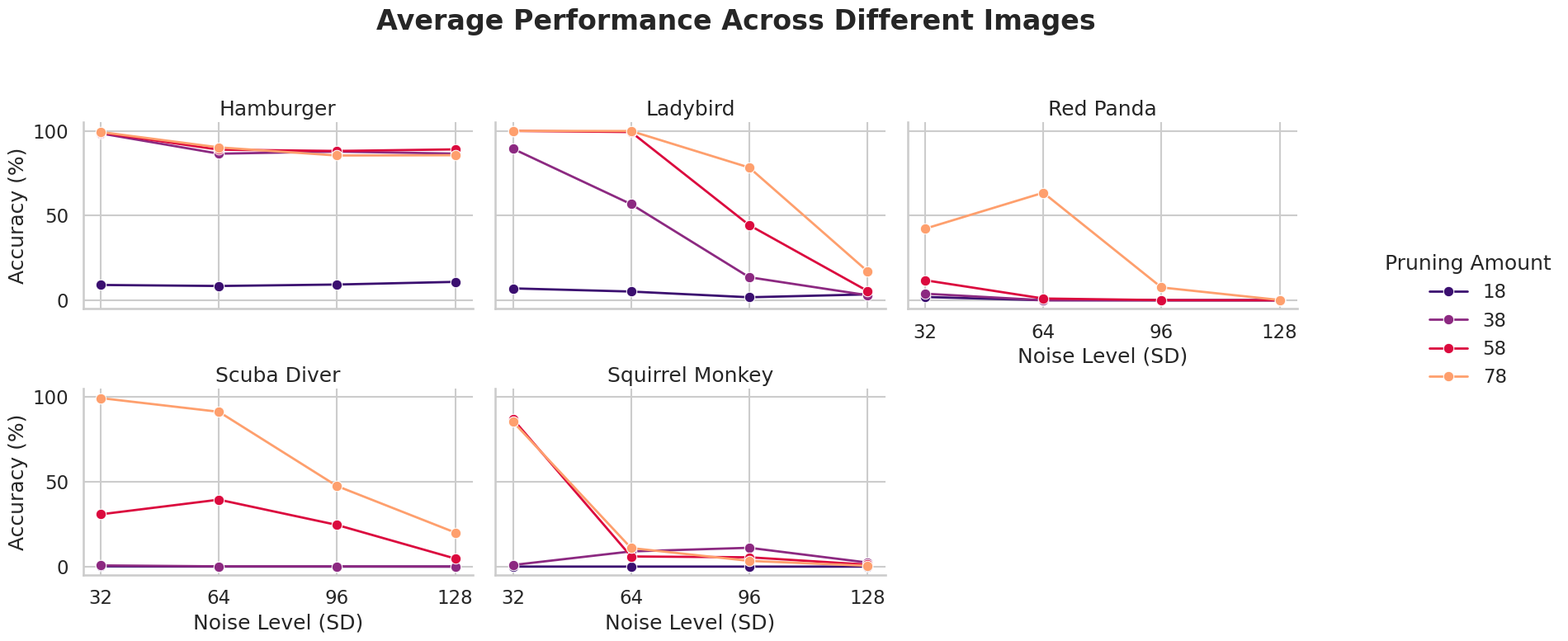
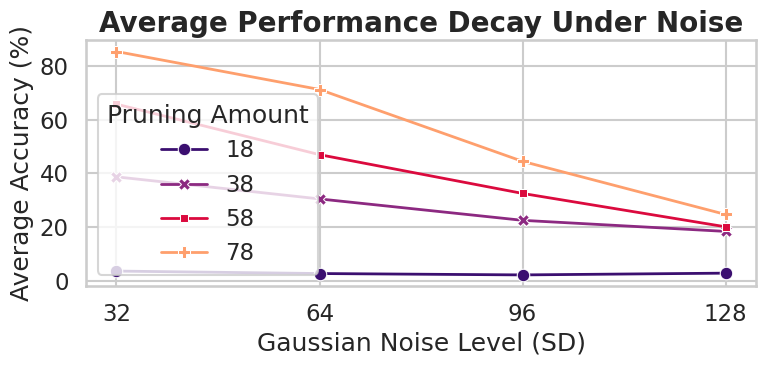

Write the Python code that produced these figures, in order.

import pandas as pd
import seaborn as sns
import matplotlib.pyplot as plt

"""
DATASET 1: GLOBAL NOISE
"""
# average_16p = "7.72% 36.35% 42.92% 61.67% 46.12% 16.99% 24.56% 27.16% 32.28% 27.60% 16.98% 16.93% 13.00% 17.23% 19.21% 13.40% 16.32% 15.37% 6.21% 3.09% 98.90% 91.14% 90.56% 89.19% 83.08% 83.71% 91.06% 85.51% 87.16% 63.10% 24.78% 36.09% 40.49% 24.32% 18.49% 5.85% 6.80% 4.01% 3.61% 2.95% 99.89% 99.93% 99.91% 99.92% 99.89% 99.85% 99.89% 99.90% 99.82% 99.24% 97.27% 99.37% 87.51% 89.12% 89.97% 34.60% 62.50% 38.47% 30.12% 32.02% 99.15% 94.79% 92.64% 81.76% 62.05% 98.94% 72.47% 85.85% 61.83% 42.36% 92.11% 55.28% 18.14% 25.17% 7.76% 27.21% 4.05% 7.53% 3.79% 11.70% 54.20% 99.16% 98.34% 73.97% 26.70% 22.20% 99.87% 75.96% 11.57% 7.17% 48.27% 68.09% 32.34% 16.41% 0.56% 37.63% 34.80% 11.36% 0.47% 0.70% 100.00% 88.16% 74.17% 42.41% 18.21% 3.84% 48.86% 37.01% 13.52% 5.18% 25.03% 11.78% 2.23% 0.19% 1.08% 1.82% 1.38% 0.03% 0.03% 0.04% 99.85% 98.84% 94.20% 40.36% 7.93% 2.10% 97.62% 85.58% 39.01% 0.62% 1.35% 14.27% 4.89% 5.73% 9.46% 0.51% 1.81% 0.29% 0.42% 0.04% 99.95% 70.20% 67.28% 8.72% 1.25% 4.27% 41.37% 11.37% 0.71% 0.37% 2.54% 23.70% 0.11% 0.04% 0.06% 0.19% 1.23% 0.01% 0.00% 0.00%"
# accuracies = [float(p.strip('%')) for p in average_16p.split()]

# pruning = "78 78 78 78 78 58 58 58 58 58 38 38 38 38 38 18 18 18 18 18 78 78 78 78 78 58 58 58 58 58 38 38 38 38 38 18 18 18 18 18 78 78 78 78 78 58 58 58 58 58 38 38 38 38 38 18 18 18 18 18 78 78 78 78 78 58 58 58 58 58 38 38 38 38 38 18 18 18 18 18 78 78 78 78 78 58 58 58 58 58 38 38 38 38 38 18 18 18 18 18 78 78 78 78 78 58 58 58 58 58 38 38 38 38 38 18 18 18 18 18 78 78 78 78 78 58 58 58 58 58 38 38 38 38 38 18 18 18 18 18 78 78 78 78 78 58 58 58 58 58 38 38 38 38 38 18 18 18 18 18"
# datasets = ["Church Outdoors", "Coffee Shop", "Conference Center", "Hamburger", 
#             "Ladybird", "Red Panda", "Scuba Diver", "Squirrel Monkey"]

# data = {
#     'Dataset': [d for d in datasets for _ in range(20)],
#     'Pruning amount': [int(x) for x in pruning.split()],
#     'Noise': ([0, 32, 64, 96, 128] * 4) * 8,
#     'Accuracy': accuracies
# }

# df = pd.DataFrame(data)

# # Set Styling
# sns.set_theme(style="whitegrid")
# sns.set_context("talk")

# # Graph 1: Detailed view per Dataset
# g = sns.FacetGrid(df, col="Dataset", col_wrap=4, hue="Pruning amount", 
#                   height=4, aspect=1.5, palette=["#3b0f70", "#8c2981","#db0a3e", "#fe9f6d"])
# g.set_titles(row_template="{row_name}", col_template="{col_name}")
# g.map(sns.lineplot, "Noise", "Accuracy", marker="o", linewidth=2)
# g.add_legend(title="Pruning Amount")
# g.set_axis_labels("Noise Level (SD)", "Accuracy (%)")
# g.fig.subplots_adjust(top=0.9)
# g.fig.suptitle("Average Performance Across Different Images", fontsize=24, fontweight='bold')
# plt.xticks(df['Noise'].unique().astype(int))
# plt.tight_layout(rect=[0.05, 0, 0.85, 0.95])

# # GRAPH 2: Aggregated Average
# plt.figure(figsize=(8, 4))
# sns.lineplot(data=df, x='Noise', y='Accuracy',  hue='Pruning amount', 
#              style='Pruning amount', markers=True, dashes=False, palette=["#3b0f70", "#8c2981","#db0a3e", "#fe9f6d"], linewidth=2, errorbar=None)
# plt.title("Average Performance Decay Under Noise", fontsize=20, fontweight='bold')
# plt.ylabel("Average Accuracy (%)")
# plt.xlabel("Gaussian Noise Level (SD)")
# plt.xticks(df['Noise'].unique().astype(int))
# plt.legend(title="Pruning Amount", loc='lower left')

# plt.tight_layout()
# plt.show()

"""
DATASET 2: LOCALIZED NOISE
"""
average_16 = "99.28% 90.22% 85.43% 85.60% 98.94% 88.88% 88.11% 89.04% 98.46% 86.50% 87.74% 86.54% 9.05% 8.44% 9.30% 10.87% 99.98% 99.86% 78.32% 17.17% 99.94% 99.27% 44.34% 5.54% 89.44% 56.72% 13.61% 3.00% 7.03% 5.16% 1.78% 3.48% 42.25% 63.47% 7.58% 0.17% 11.83% 1.05% 0.10% 0.04% 3.89% 0.06% 0.02% 0.02% 1.95% 0.03% 0.01% 0.01% 99.45% 91.35% 47.54% 20.11% 30.85% 39.51% 24.58% 4.75% 0.71% 0.16% 0.13% 0.05% 0.20% 0.03% 0.01% 0.02% 85.55% 10.96% 3.39% 0.48% 87.08% 6.00% 5.50% 1.18% 0.95% 8.97% 11.11% 2.41% 0.02% 0.01% 0.01% 0.01%"

accuracies = [float(p.strip('%')) for p in average_16.split()]

pruning = "78 78 78 78 58 58 58 58 38 38 38 38 18 18 18 18 78 78 78 78 58 58 58 58 38 38 38 38 18 18 18 18 78 78 78 78 58 58 58 58 38 38 38 38 18 18 18 18 78 78 78 78 58 58 58 58 38 38 38 38 18 18 18 18 78 78 78 78 58 58 58 58 38 38 38 38 18 18 18 18"

datasets = ["Hamburger", "Ladybird", "Red Panda", "Scuba Diver", "Squirrel Monkey"]

data = {
    'Dataset': [d for d in datasets for _ in range(16)],
    'Pruning amount': [int(x) for x in pruning.split()],
    'Noise': ([32, 64, 96, 128] * 4) * 5,
    'Accuracy': accuracies
}


df = pd.DataFrame(data)

# Set Styling
sns.set_theme(style="whitegrid")
sns.set_context("talk")

# Graph 1: Detailed view per Dataset
g = sns.FacetGrid(df, col="Dataset", col_wrap=3, hue="Pruning amount", 
                  height=4, aspect=1.5, palette=["#3b0f70", "#8c2981","#db0a3e", "#fe9f6d"])
g.set_titles(row_template="{row_name}", col_template="{col_name}")
g.map(sns.lineplot, "Noise", "Accuracy", marker="o", linewidth=2)
g.add_legend(title="Pruning Amount")
g.set_axis_labels("Noise Level (SD)", "Accuracy (%)")
g.fig.subplots_adjust(top=0.9)
g.fig.suptitle("Average Performance Across Different Images", fontsize=24, fontweight='bold')
plt.xticks(df['Noise'].unique().astype(int))
plt.tight_layout(rect=[0.05, 0, 0.85, 0.95])

# GRAPH 2: Aggregated Average
plt.figure(figsize=(8, 4))
sns.lineplot(data=df, x='Noise', y='Accuracy',  hue='Pruning amount', 
             style='Pruning amount', markers=True, dashes=False, palette=["#3b0f70", "#8c2981","#db0a3e", "#fe9f6d"], linewidth=2, errorbar=None)
plt.title("Average Performance Decay Under Noise", fontsize=20, fontweight='bold')
plt.ylabel("Average Accuracy (%)")
plt.xlabel("Gaussian Noise Level (SD)")
plt.xticks(df['Noise'].unique().astype(int))
plt.legend(title="Pruning Amount", loc='lower left')

plt.tight_layout()
plt.show()
